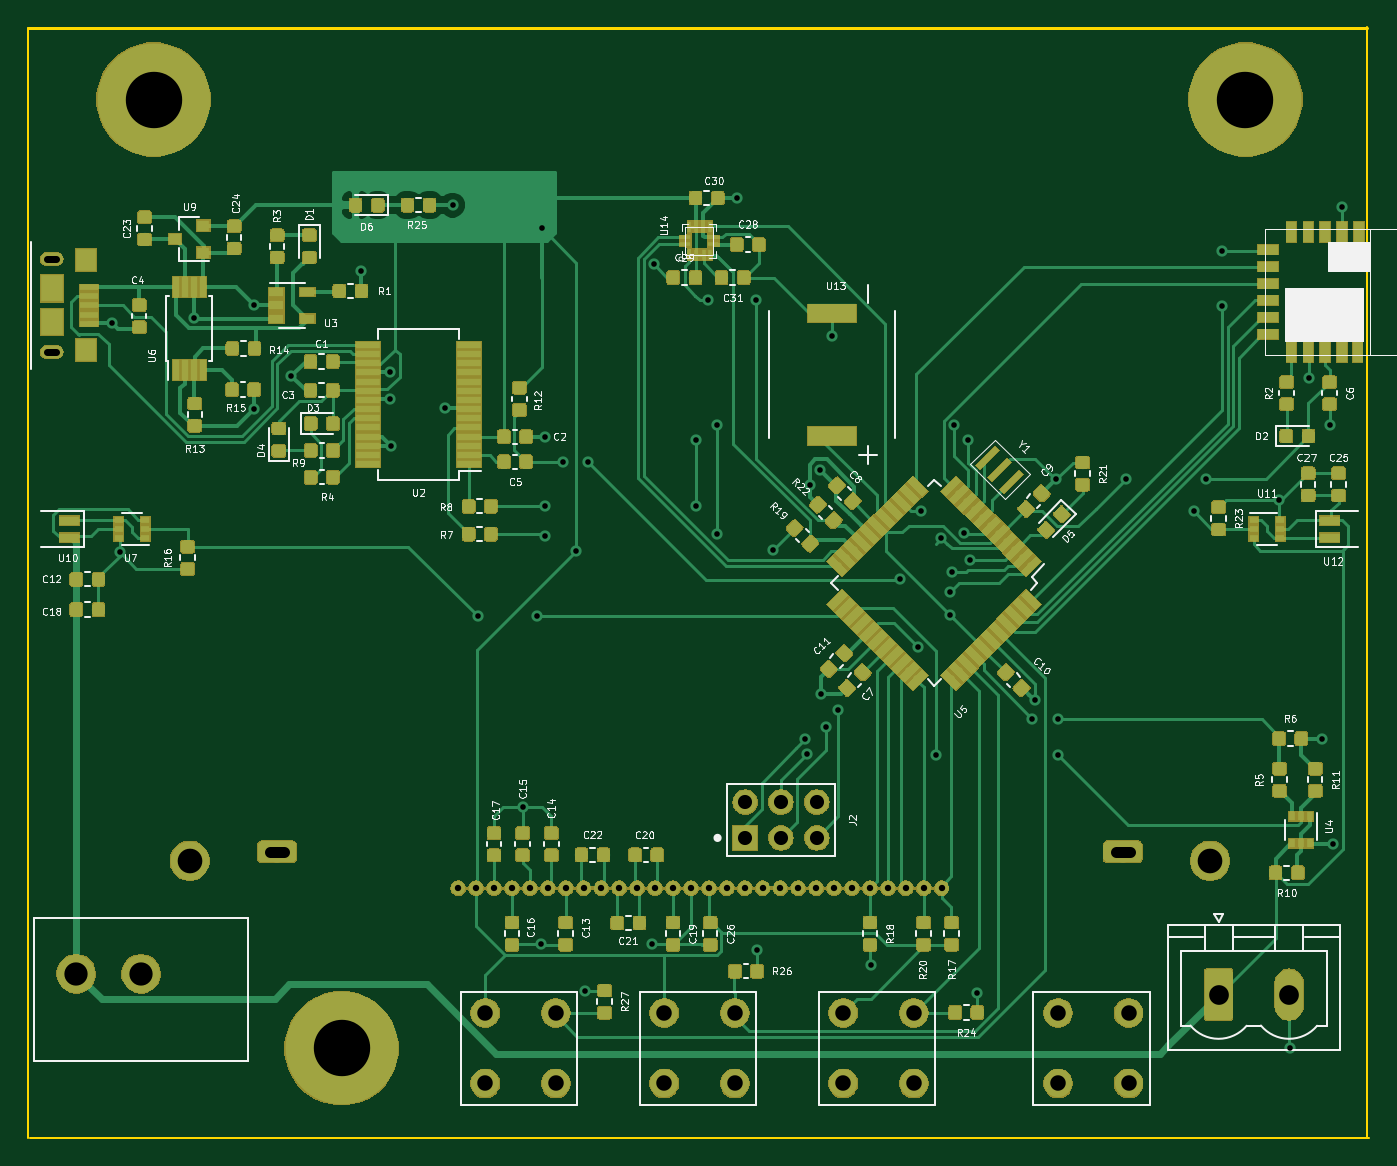
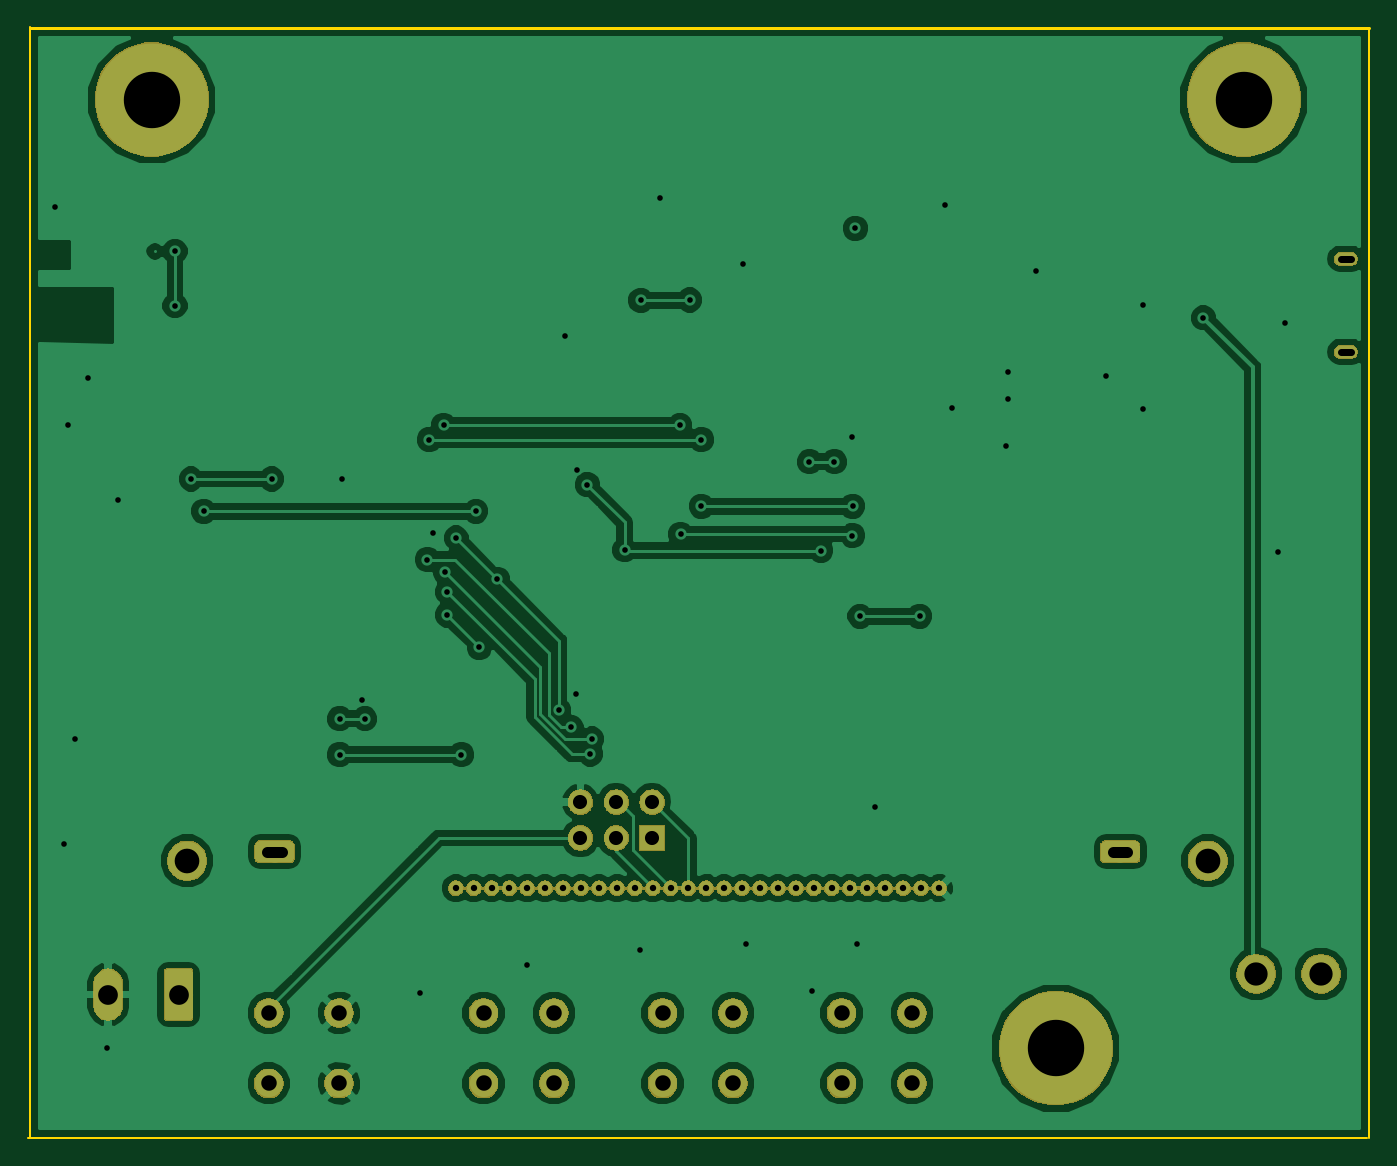
Circuit board: 11 layer files. Board 95.1 x 78.8 mm.
- bottom_copper: gomagottcha-B.Cu.gbr (87613 bytes)
- bottom_mask: gomagottcha-B.Mask.gbr (68626 bytes)
- paste: gomagottcha-B.Paste.gbr (499 bytes)
- bottom_silk: gomagottcha-B.SilkS.gbr (500 bytes)
- outline: gomagottcha-Edge.Cuts.gbr (710 bytes)
- top_copper: gomagottcha-F.Cu.gbr (309754 bytes)
- top_mask: gomagottcha-F.Mask.gbr (200813 bytes)
- paste: gomagottcha-F.Paste.gbr (239800 bytes)
- top_silk: gomagottcha-F.SilkS.gbr (85344 bytes)
- drill: gomagottcha-NPTH.drl (133 bytes)
- drill: gomagottcha-PTH.drl (2266 bytes)

=== bottom_copper: gomagottcha-B.Cu.gbr (87613 bytes, source omitted) ===
=== bottom_mask: gomagottcha-B.Mask.gbr (68626 bytes, source omitted) ===
=== paste: gomagottcha-B.Paste.gbr ===
G04 #@! TF.GenerationSoftware,KiCad,Pcbnew,(5.0.2)-1*
G04 #@! TF.CreationDate,2019-04-15T21:52:42-04:00*
G04 #@! TF.ProjectId,gomagottcha,676f6d61-676f-4747-9463-68612e6b6963,rev?*
G04 #@! TF.SameCoordinates,Original*
G04 #@! TF.FileFunction,Paste,Bot*
G04 #@! TF.FilePolarity,Positive*
%FSLAX46Y46*%
G04 Gerber Fmt 4.6, Leading zero omitted, Abs format (unit mm)*
G04 Created by KiCad (PCBNEW (5.0.2)-1) date 4/15/2019 9:52:42 PM*
%MOMM*%
%LPD*%
G01*
G04 APERTURE LIST*
G04 APERTURE END LIST*
M02*

=== bottom_silk: gomagottcha-B.SilkS.gbr ===
G04 #@! TF.GenerationSoftware,KiCad,Pcbnew,(5.0.2)-1*
G04 #@! TF.CreationDate,2019-04-15T21:52:42-04:00*
G04 #@! TF.ProjectId,gomagottcha,676f6d61-676f-4747-9463-68612e6b6963,rev?*
G04 #@! TF.SameCoordinates,Original*
G04 #@! TF.FileFunction,Legend,Bot*
G04 #@! TF.FilePolarity,Positive*
%FSLAX46Y46*%
G04 Gerber Fmt 4.6, Leading zero omitted, Abs format (unit mm)*
G04 Created by KiCad (PCBNEW (5.0.2)-1) date 4/15/2019 9:52:42 PM*
%MOMM*%
%LPD*%
G01*
G04 APERTURE LIST*
G04 APERTURE END LIST*
M02*

=== outline: gomagottcha-Edge.Cuts.gbr ===
G04 #@! TF.GenerationSoftware,KiCad,Pcbnew,(5.0.2)-1*
G04 #@! TF.CreationDate,2019-04-15T21:52:42-04:00*
G04 #@! TF.ProjectId,gomagottcha,676f6d61-676f-4747-9463-68612e6b6963,rev?*
G04 #@! TF.SameCoordinates,Original*
G04 #@! TF.FileFunction,Profile,NP*
%FSLAX46Y46*%
G04 Gerber Fmt 4.6, Leading zero omitted, Abs format (unit mm)*
G04 Created by KiCad (PCBNEW (5.0.2)-1) date 4/15/2019 9:52:42 PM*
%MOMM*%
%LPD*%
G01*
G04 APERTURE LIST*
%ADD10C,0.150000*%
%ADD11C,0.200000*%
G04 APERTURE END LIST*
D10*
X37592000Y-92710000D02*
X132592000Y-92710000D01*
X132461000Y-92710000D02*
X132461000Y-13919200D01*
X37465000Y-13970000D02*
X37465000Y-92710000D01*
D11*
X37465000Y-13970000D02*
X132461000Y-13970000D01*
M02*

=== top_copper: gomagottcha-F.Cu.gbr (309754 bytes, source omitted) ===
=== top_mask: gomagottcha-F.Mask.gbr (200813 bytes, source omitted) ===
=== paste: gomagottcha-F.Paste.gbr (239800 bytes, source omitted) ===
=== top_silk: gomagottcha-F.SilkS.gbr (85344 bytes, source omitted) ===
=== drill: gomagottcha-NPTH.drl ===
M48
;DRILL file {KiCad (5.0.2)-1} date 4/15/2019 9:52:46 PM
;FORMAT={-:-/ absolute / inch / decimal}
FMAT,2
INCH,TZ
%
G90
G05
T0
M30

=== drill: gomagottcha-PTH.drl ===
M48
;DRILL file {KiCad (5.0.2)-1} date 4/15/2019 9:52:46 PM
;FORMAT={-:-/ absolute / inch / decimal}
FMAT,2
INCH,TZ
T1C0.0157
T2C0.0177
T3C0.0197
T4C0.0295
T5C0.0394
T6C0.0433
T7C0.0551
T8C0.0650
T9C0.0689
T10C0.1575
%
G90
G05
T1
X1.71Y-1.375
X1.73Y-2.015
X1.9378Y-1.36
X2.105Y-1.325
X2.105Y-1.615
X2.2095Y-1.522
X2.405Y-1.23
X2.4845Y-1.512
X2.4845Y-1.587
X2.4895Y-1.717
X2.6395Y-1.612
X2.66Y-1.045
X2.7302Y-2.1932
X2.856Y-2.725
X2.8968Y-2.1932
X2.906Y-3.11
X2.91Y-1.11
X2.917Y-1.886
X2.918Y-1.968
X2.9195Y-1.692
X2.968Y-1.762
X3.006Y-2.01
X3.03Y-3.24
X3.038Y-1.762
X3.216Y-3.11
X3.2225Y-1.21
X3.34Y-1.7
X3.34Y-1.886
X3.3725Y-1.31
X3.398Y-1.964
X3.4Y-1.66
X3.455Y-1.025
X3.509Y-1.311
X3.51Y-3.125
X3.554Y-2.008
X3.646Y-2.536
X3.65Y-2.578
X3.6588Y-1.826
X3.6874Y-1.7835
X3.6899Y-2.411
X3.704Y-2.504
X3.72Y-1.41
X3.738Y-2.456
X3.828Y-3.168
X3.91Y-2.09
X3.96Y-2.28
X3.97Y-1.9
X4.01Y-2.58
X4.025Y-1.975
X4.05Y-2.125
X4.05Y-2.19
X4.055Y-2.07
X4.06Y-1.66
X4.09Y-1.96
X4.1Y-1.7
X4.105Y-2.035
X4.125Y-3.245
X4.28Y-2.48
X4.2874Y-2.4285
X4.3449Y-1.811
X4.35Y-2.48
X4.35Y-2.58
X4.54Y-1.81
X4.73Y-1.9
X4.765Y-1.81
X4.81Y-1.174
X4.81Y-1.326
X4.97Y-1.87
X5.Y-3.4
X5.0518Y-1.5273
X5.09Y-2.535
X5.11Y-1.66
X5.12Y-2.83
X5.145Y-1.05
T2
X2.676Y-2.953
X2.726Y-2.953
X2.776Y-2.953
X2.826Y-2.953
X2.876Y-2.953
X2.926Y-2.953
X2.976Y-2.953
X3.026Y-2.953
X3.076Y-2.953
X3.126Y-2.953
X3.176Y-2.953
X3.226Y-2.953
X3.276Y-2.953
X3.326Y-2.953
X3.376Y-2.953
X3.426Y-2.953
X3.476Y-2.953
X3.526Y-2.953
X3.576Y-2.953
X3.626Y-2.953
X3.676Y-2.953
X3.726Y-2.953
X3.776Y-2.953
X3.826Y-2.953
X3.876Y-2.953
X3.926Y-2.953
X3.976Y-2.953
X4.026Y-2.953
T5
X3.4775Y-2.7125
X3.4775Y-2.8125
X3.5775Y-2.7125
X3.5775Y-2.8125
X3.6775Y-2.7125
X3.6775Y-2.8125
T6
X3.2516Y-3.3016
X3.2516Y-3.4984
X3.4484Y-3.3016
X3.4484Y-3.4984
X2.7516Y-3.3016
X2.7516Y-3.4984
X2.9484Y-3.3016
X2.9484Y-3.4984
X4.3516Y-3.3016
X4.3516Y-3.4984
X4.5484Y-3.3016
X4.5484Y-3.4984
X3.7516Y-3.3016
X3.7516Y-3.4984
X3.9484Y-3.3016
X3.9484Y-3.4984
T7
X4.8Y-3.25
X4.9969Y-3.25
T8
X1.6089Y-3.1921
X1.79Y-3.1921
T9
X1.9258Y-2.8762
X4.7762Y-2.8762
T10
X1.825Y-0.75
X2.35Y-3.4
X4.875Y-0.75
T3
X1.5538Y-1.1951G85X1.5262Y-1.1951
G05
X1.5538Y-1.4549G85X1.5262Y-1.4549
G05
T4
X2.1502Y-2.851G85X2.1896Y-2.851
G05
X4.5124Y-2.851G85X4.5518Y-2.851
G05
T0
M30

